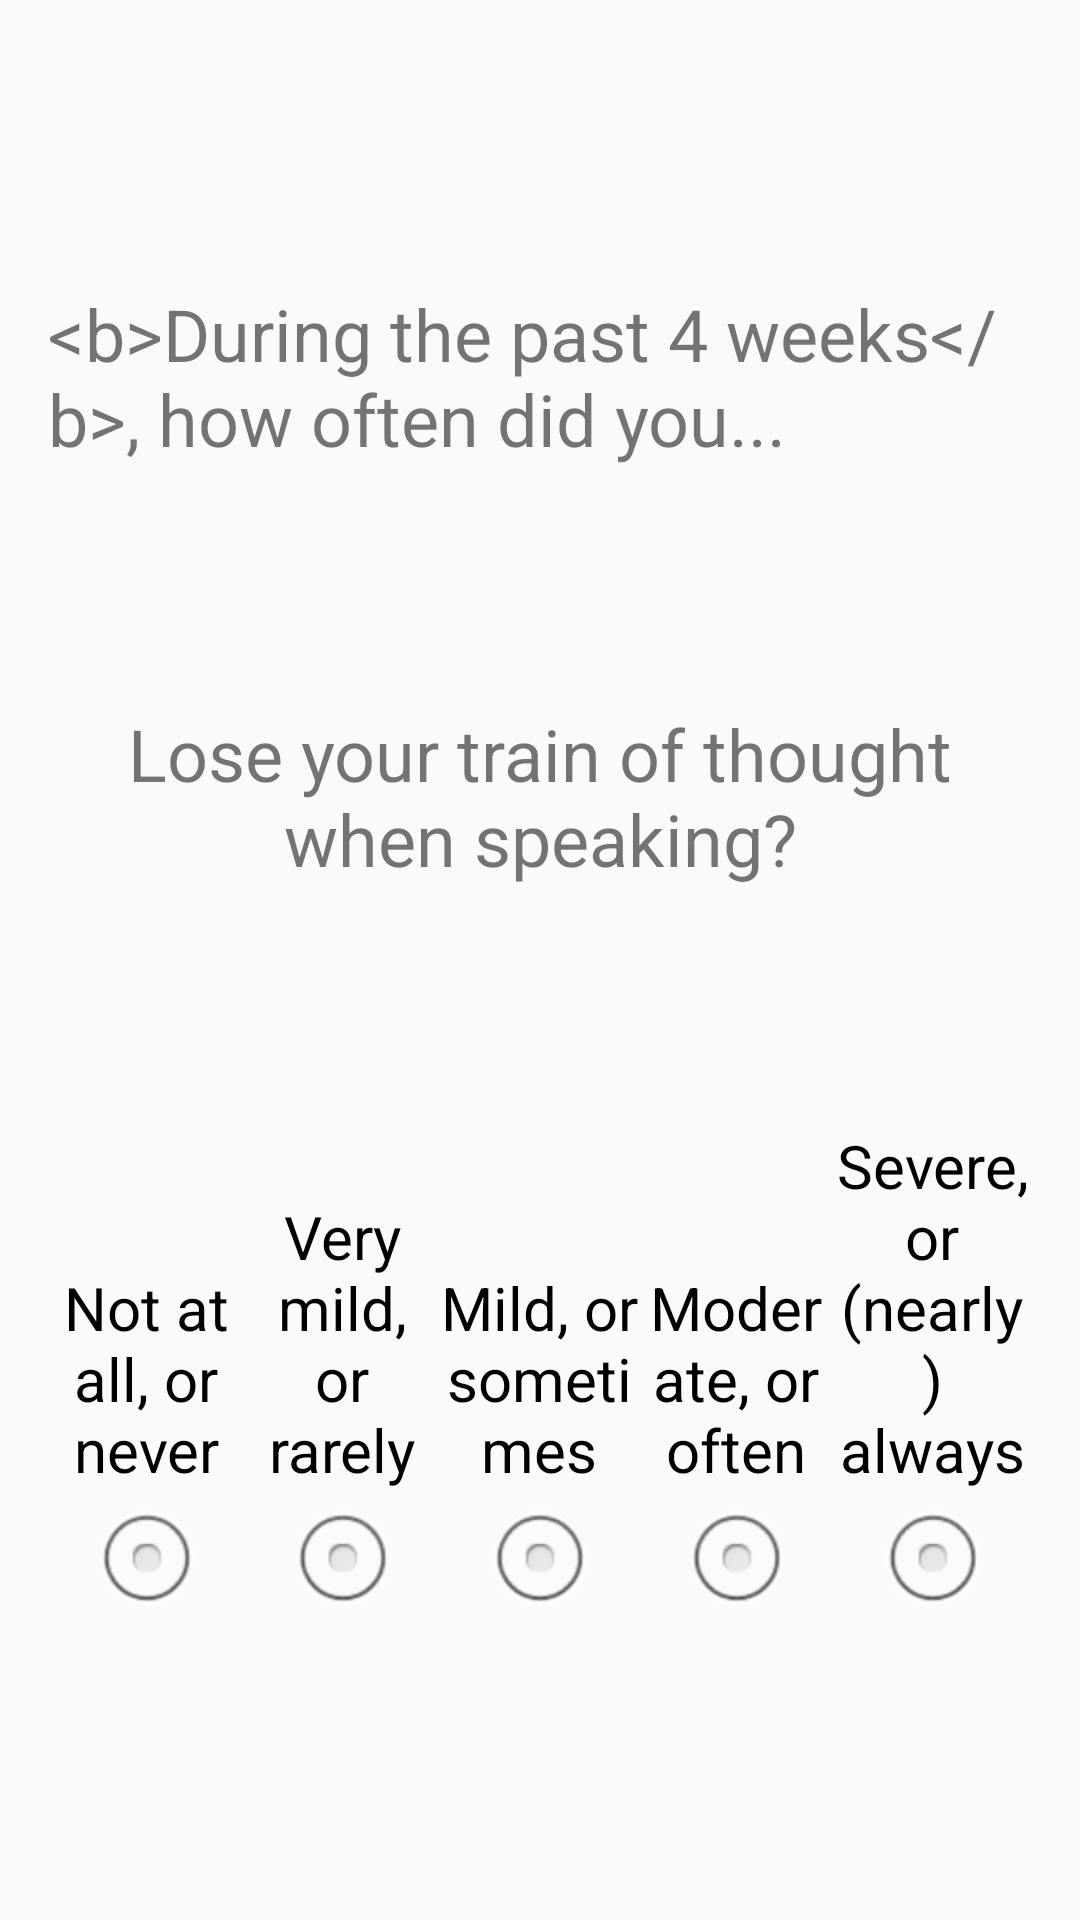

Layout XML and referenced resources for this Android screen:
<!-- AndroidManifest.xml: application theme AppTheme -->
<!-- res/layout/cell_question_5_point_a.xml -->
<?xml version="1.0" encoding="utf-8"?>
<LinearLayout
    android:layout_width="match_parent"
    android:layout_height="match_parent"
    android:orientation="vertical"
    android:paddingLeft="@dimen/activity_horizontal_margin"
    android:paddingRight="@dimen/activity_horizontal_margin"
    android:paddingTop="@dimen/activity_vertical_margin"
    android:paddingBottom="@dimen/activity_vertical_margin"
    xmlns:android="http://schemas.android.com/apk/res/android">

    <View
        android:layout_width="match_parent"
        android:layout_height="0dp"
        android:layout_weight="1"/>

    <TextView
        android:id="@+id/cell_subtitle"
        android:layout_width="match_parent"
        android:layout_height="wrap_content"
        android:text="@string/pdq20_Intro"
        style="@style/textViewDefaultStyle"
        android:gravity="start"/>

    <View
        android:layout_width="match_parent"
        android:layout_height="0dp"
        android:layout_weight="1"/>

    <TextView
        android:id="@+id/cell_question"
        android:layout_width="match_parent"
        android:layout_height="wrap_content"
        android:text="@string/pdq20_1"
        style="@style/textViewDefaultStyle"/>

    <View
        android:layout_width="match_parent"
        android:layout_height="0dp"
        android:layout_weight="1"/>

    <RadioGroup xmlns:android="http://schemas.android.com/apk/res/android"
        android:layout_width="match_parent"
        android:layout_height="wrap_content"
        android:layout_gravity="center_vertical"
        android:orientation="horizontal"
        android:weightSum="1">
        <RadioButton
            android:text="@string/a_neverA"
            android:button="@null"
            android:drawableBottom="@android:drawable/btn_radio"
            android:gravity="center_horizontal|bottom"
            android:layout_height="match_parent"
            android:layout_width="0dp"
            android:layout_weight="0.2"
            android:textSize="@dimen/small_font_size"
            android:onClick="buttonClick"
            android:tag="0"/>

        <RadioButton
            android:text="@string/a_rarelyA"
            android:button="@null"
            android:drawableBottom="@android:drawable/btn_radio"
            android:gravity="center_horizontal|bottom"
            android:layout_height="match_parent"
            android:layout_width="0dp"
            android:layout_weight="0.2"
            android:textSize="@dimen/small_font_size"
            android:onClick="buttonClick"
            android:tag="1"/>

        <RadioButton
            android:text="@string/a_sometimesA"
            android:button="@null"
            android:drawableBottom="@android:drawable/btn_radio"
            android:gravity="center_horizontal|bottom"
            android:layout_height="match_parent"
            android:layout_width="0dp"
            android:layout_weight="0.2"
            android:textSize="@dimen/small_font_size"
            android:onClick="buttonClick"
            android:tag="2"/>

        <RadioButton
            android:text="@string/a_oftenA"
            android:button="@null"
            android:drawableBottom="@android:drawable/btn_radio"
            android:gravity="center_horizontal|bottom"
            android:layout_height="match_parent"
            android:layout_width="0dp"
            android:layout_weight="0.2"
            android:textSize="@dimen/small_font_size"
            android:onClick="buttonClick"
            android:tag="3"/>

        <RadioButton
            android:text="@string/a_almost_alwaysA"
            android:button="@null"
            android:drawableBottom="@android:drawable/btn_radio"
            android:gravity="center_horizontal|bottom"
            android:layout_height="match_parent"
            android:layout_width="0dp"
            android:layout_weight="0.2"
            android:textSize="@dimen/small_font_size"
            android:onClick="buttonClick"
            android:tag="4"/>
    </RadioGroup>

    <View
        android:layout_width="match_parent"
        android:layout_height="0dp"
        android:layout_weight="1"/>

</LinearLayout>
<!-- resources referenced by this layout -->
<resources>
  <dimen name="activity_horizontal_margin">16dp</dimen>
  <dimen name="activity_vertical_margin">16dp</dimen>
  <dimen name="small_font_size">20sp</dimen>
  <string name="a_almost_alwaysA">Severe, or (nearly) always</string>
  <string name="a_neverA">Not at all, or never</string>
  <string name="a_oftenA">Moderate, or often</string>
  <string name="a_rarelyA">Very mild, or rarely</string>
  <string name="a_sometimesA">Mild, or sometimes</string>
  <string name="pdq20_1">Lose your train of thought when speaking?</string>
  <string name="pdq20_Intro">&lt;b&gt;During the past 4 weeks&lt;/b&gt;, how often did you...</string>
  <style name="textViewDefaultStyle">
          <item name="android:textSize">@dimen/default_font_size</item>
          <item name="android:gravity">center</item>
      </style>
  <style name="AppTheme" parent="Theme.AppCompat.Light.DarkActionBar">
          
  
          
          <item name="android:actionBarStyle">@style/AppTheme.ActionBar</item>
          <item name="actionBarStyle">@style/AppTheme.ActionBar</item>
          <item name="android:actionMenuTextAppearance">@style/CustomActionBar</item>
          <item name="actionMenuTextAppearance">@style/CustomActionBar</item>
      </style>
  <dimen name="default_font_size">24sp</dimen>
  <style name="AppTheme.ActionBar" parent="Widget.AppCompat.Light.ActionBar">
          <item name="android:titleTextStyle">@style/AppTheme.ActionBar.TitleText</item>
          <item name="titleTextStyle">@style/AppTheme.ActionBar.TitleText</item>
          <item name="android:height">@dimen/bar_height</item>
          <item name="height">@dimen/bar_height</item>
          <item name="android:background">@color/DarkSlateGray</item>
          <item name="background">@color/DarkSlateGray</item>
      </style>
  <style name="CustomActionBar" parent="@android:style/TextAppearance.Holo.Widget.ActionBar.Menu">
          <item name="android:textSize">@dimen/default_font_size</item>
      </style>
  <style name="AppTheme.ActionBar.TitleText" parent="TextAppearance.AppCompat.Widget.ActionBar.Title">
          <item name="android:textSize">@dimen/default_font_size</item>
          <item name="android:textColor">@color/White</item>
      </style>
  <dimen name="bar_height">50dp</dimen>
</resources>
